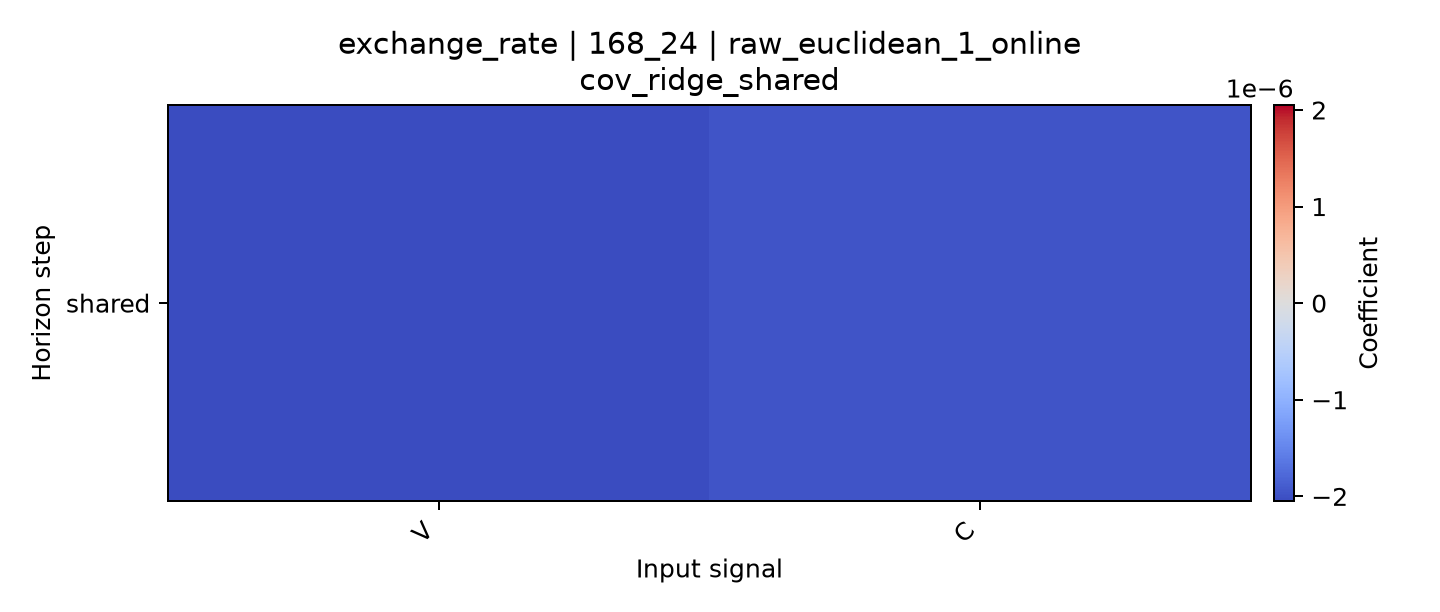

The table this chart was drawn from, first rows:
horizon, V, C
shared, -2.051214697380572e-06, -1.960985393048705e-06
